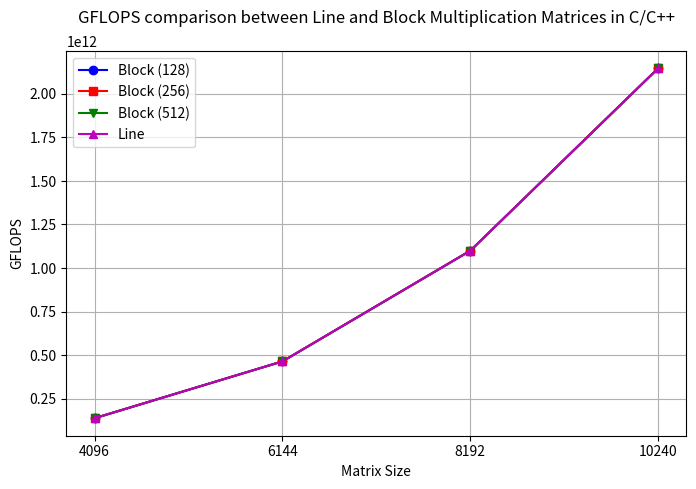

The script that saved this image:
import matplotlib.pyplot as plt

x = [4096, 6144, 8192, 10240]

y1 = [137438953472, 463856467968, 1099511627776, 2147483648000]
y2 = [137438953472, 463856467968, 1099511627776, 2147483648000]
y3 = [137438953472, 463856467968, 1099511627776, 2147483648000]
y4 = [137438953472, 463856467968, 1099511627776, 2147483648000]

plt.figure(figsize=(8, 5))

plt.plot(x, y1, marker='o', linestyle='-', color='b', label='Block (128)')
plt.plot(x, y2, marker='s', linestyle='-', color='r', label='Block (256)')
plt.plot(x, y3, marker='v', linestyle='-', color='g', label='Block (512)')
plt.plot(x, y4, marker='^', linestyle='-', color='m', label='Line')


plt.xlabel('Matrix Size')
plt.ylabel('GFLOPS')
plt.title('GFLOPS comparison between Line and Block Multiplication Matrices in C/C++', pad=20)
plt.xticks(x) 
plt.legend()
plt.grid(True)

plt.show()
